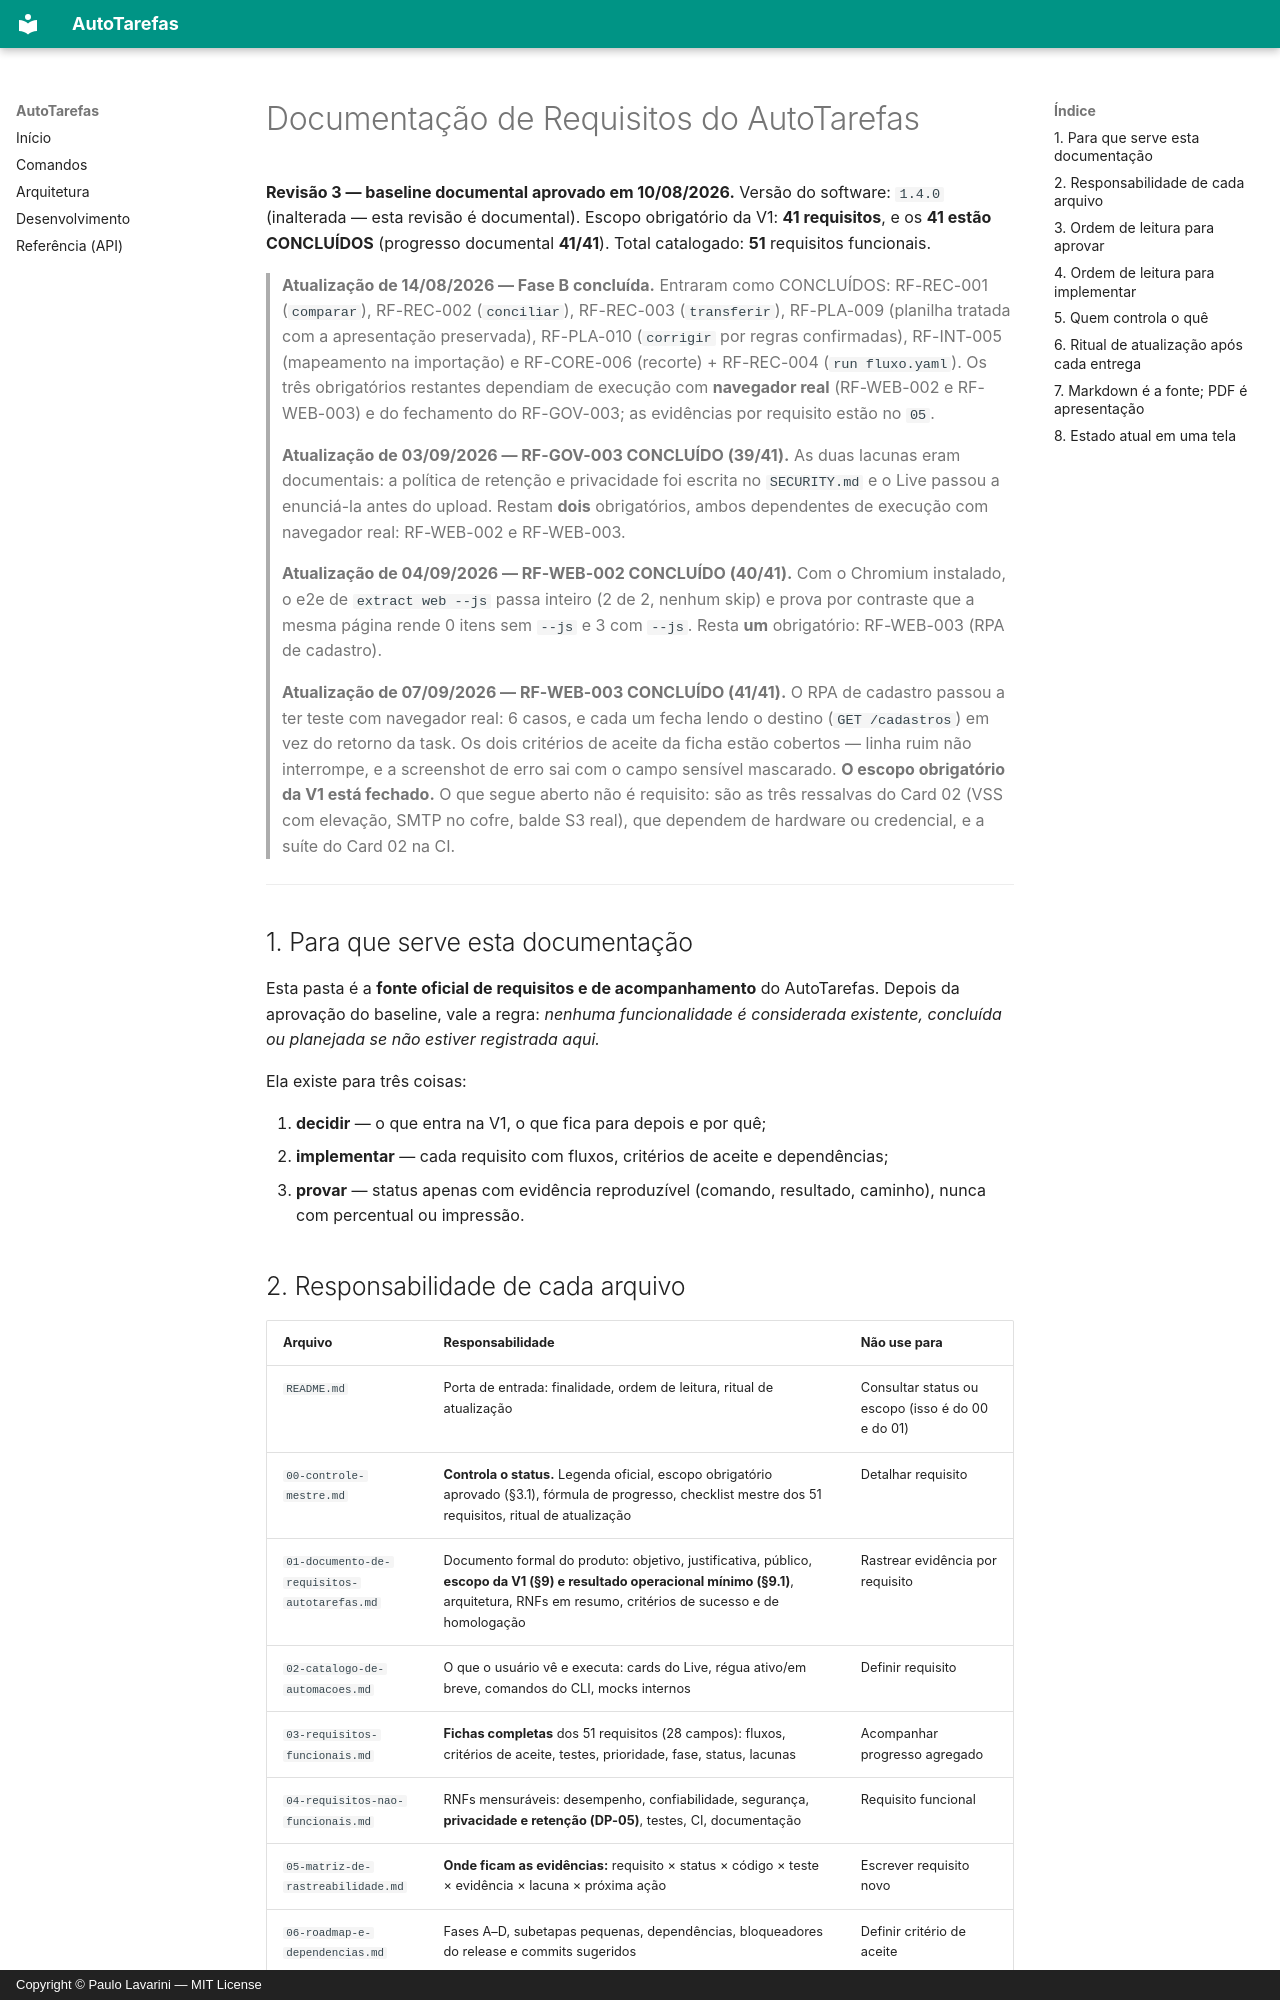

repository: paulor007/autotarefas · page: requisitos/index.html · generator: mkdocs · copyright: Copyright © Paulo Lavarini — MIT License

# Documentação de Requisitos do AutoTarefas

**Revisão 3 — baseline documental aprovado em 10/08/2026.**
Versão do software: `1.4.0` (inalterada — esta revisão é documental).
Escopo obrigatório da V1: **41 requisitos**, e os **41 estão CONCLUÍDOS**
(progresso documental **41/41**). Total catalogado: **51** requisitos funcionais.

> **Atualização de 14/08/2026 — Fase B concluída.** Entraram como CONCLUÍDOS:
> RF-REC-001 (`comparar`), RF-REC-002 (`conciliar`), RF-REC-003 (`transferir`),
> RF-PLA-009 (planilha tratada com a apresentação preservada), RF-PLA-010
> (`corrigir` por regras confirmadas), RF-INT-005 (mapeamento na importação) e
> RF-CORE-006 (recorte) + RF-REC-004 (`run fluxo.yaml`). Os três obrigatórios
> restantes dependiam de execução com **navegador real** (RF-WEB-002 e
> RF-WEB-003) e do fechamento do RF-GOV-003; as evidências por requisito estão
> no `05`.

> **Atualização de 03/09/2026 — RF-GOV-003 CONCLUÍDO (39/41).** As duas lacunas
> eram documentais: a política de retenção e privacidade foi escrita no
> `SECURITY.md` e o Live passou a enunciá-la antes do upload. Restam **dois**
> obrigatórios, ambos dependentes de execução com navegador real: RF-WEB-002 e
> RF-WEB-003.

> **Atualização de 04/09/2026 — RF-WEB-002 CONCLUÍDO (40/41).** Com o Chromium
> instalado, o e2e de `extract web --js` passa inteiro (2 de 2, nenhum skip) e
> prova por contraste que a mesma página rende 0 itens sem `--js` e 3 com
> `--js`. Resta **um** obrigatório: RF-WEB-003 (RPA de cadastro).

> **Atualização de 07/09/2026 — RF-WEB-003 CONCLUÍDO (41/41).** O RPA de
> cadastro passou a ter teste com navegador real: 6 casos, e cada um fecha
> lendo o destino (`GET /cadastros`) em vez do retorno da task. Os dois
> critérios de aceite da ficha estão cobertos — linha ruim não interrompe, e a
> screenshot de erro sai com o campo sensível mascarado. **O escopo obrigatório
> da V1 está fechado.** O que segue aberto não é requisito: são as três
> ressalvas do Card 02 (VSS com elevação, SMTP no cofre, balde S3 real), que
> dependem de hardware ou credencial, e a suíte do Card 02 na CI.

---

## 1. Para que serve esta documentação

Esta pasta é a **fonte oficial de requisitos e de acompanhamento** do AutoTarefas.
Depois da aprovação do baseline, vale a regra: *nenhuma funcionalidade é
considerada existente, concluída ou planejada se não estiver registrada aqui.*

Ela existe para três coisas:

1. **decidir** — o que entra na V1, o que fica para depois e por quê;
2. **implementar** — cada requisito com fluxos, critérios de aceite e dependências;
3. **provar** — status apenas com evidência reproduzível (comando, resultado,
   caminho), nunca com percentual ou impressão.
